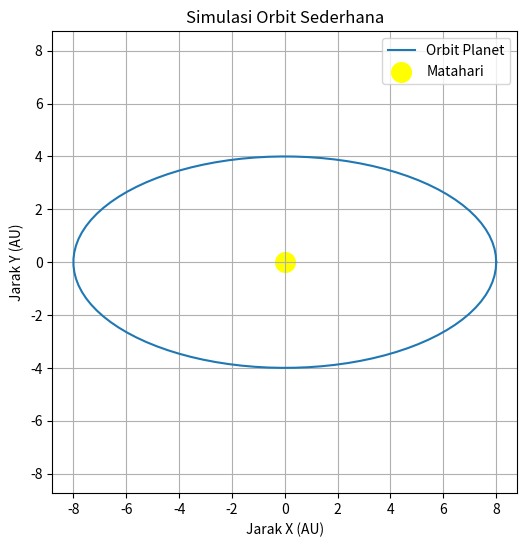

Here is the Python script that generated this plot:
import numpy as np
import matplotlib.pyplot as plt

# Parameter orbit
a = 8  # Sumbu semi-mayor
b = 4  # Sumbu semi-minor
t = np.linspace(0, 2 * np.pi, 100)  # Sudut dari 0 hingga 2π

# Persamaan elips
x = a * np.cos(t)
y = b * np.sin(t)

# Plot orbit
plt.figure(figsize=(6,6))
plt.plot(x, y, label="Orbit Planet")
plt.scatter(0, 0, color="yellow", s=200, label="Matahari")  # Matahari di pusat
plt.xlabel("Jarak X (AU)")
plt.ylabel("Jarak Y (AU)")
plt.title("Simulasi Orbit Sederhana")
plt.legend()
plt.grid()
plt.axis("equal")  # Skala sumbu sama

# Tampilkan grafik
plt.show()